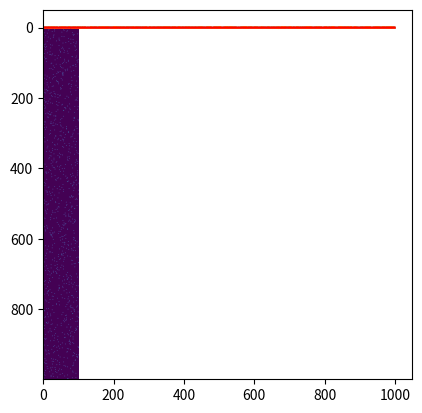

This chart was generated by the following Python code:
import numpy as np

def build_cycle_atrix(series):
    # 创建循环矩阵
    return np.array([np.roll(series, i) for i in range(len(series))])

def vec_to_onehot(v):
    # argmax -> onehot
    r = np.zeros_like(v)
    r[np.argmax(v)] = 1
    return r

def loc_to_onehot(v, size):
    # loc -> onehot
    r = np.zeros(size)
    r[v] = 1
    return r

def onehot_to_loc(v):
    return np.argmax(v)

class TokenizerBase:

    # 连续信号的离散化

    def fit(self, series):
        pass

    def transform(self, series):
        # 变换为离散信号
        # 要求使用 one-hot 形式表示
        pass

    def inverse_transform(self, X):
        # 还原为模拟信号
        pass

    def sample_func(self, series):
        # 采样函数
        pass

    def inverse_sample_func(self, idx):
        # 逆采样函数
        pass

    def scores_f(self, s1, s2):
        # 采样误差函数
        pass

class SimpleTokenizer(TokenizerBase):

    # 连续信号的离散化

    def __init__(self, size, bin_range=(0, 1)):
        self.size = size
        self.r_min = bin_range[0]
        self.r_max = bin_range[1]
        self.bins = np.linspace(self.r_min, self.r_max, self.size)
        self.onehot = np.eye(self.size)

    def fit(self, series):
        return self

    def transform(self, series):
        # 从模拟信号中采样
        bs = self.sample_func(series)
        return self.onehot[bs]

    def inverse_transform(self, X):
        # 还原模拟信号
        # 从 one-hot 中还原模拟信号
        locs = np.where(np.not_equal(X, 0))[1]
        return self.inverse_sample_func(locs)

    def sample_func(self, series):
        # 采样函数
        # 目前采样的方法是等间隔采样
        return np.digitize(series, self.bins) - 1

    def inverse_sample_func(self, locs):
        # 逆采样函数
        series = self.bins[locs]
        return series

    def scores_f(self, s1, s2):
        return np.sqrt(np.sum(np.square(s1-s2))) / len(s1)


if __name__ == "__main__":
    import matplotlib.pyplot as plt
    b = SimpleTokenizer(size=100, bin_range=(-1, 1))
    x = np.linspace(0, 2*np.pi, 1000)
    series = np.random.uniform(-1, 1, len(x))
    tseries = b.transform(series)
    plt.imshow(tseries)
    plt.show()
    series2 = b.inverse_transform(tseries)

    s = b.scores_f(series, series2)
    print(s)

    plt.plot(series)
    plt.plot(series2)
    plt.plot(series-series2, color="red")
    plt.show()